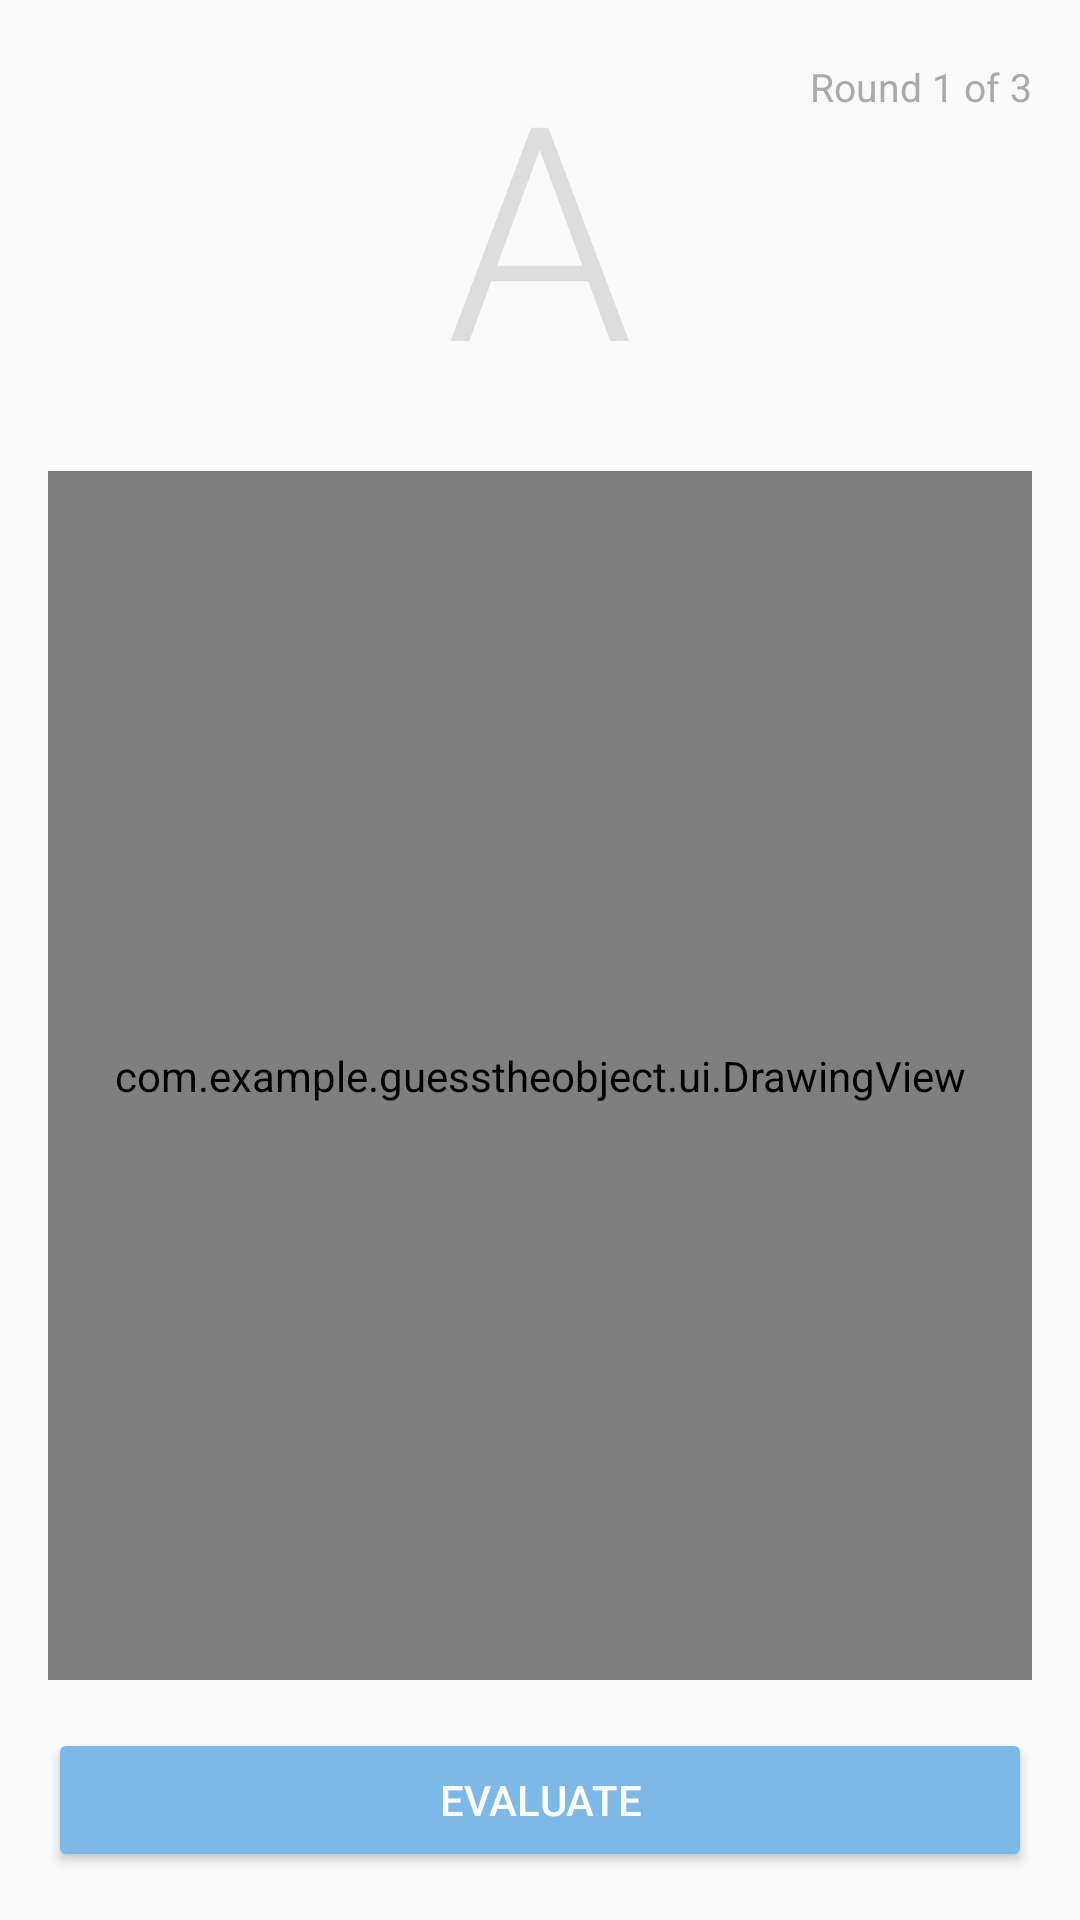

This screen was rendered from an Android layout file. Write that file and the resources it references.
<!-- AndroidManifest.xml: application theme Theme.GuessTheObject -->
<!-- res/layout/fragment_learn.xml -->
<?xml version="1.0" encoding="utf-8"?>
<FrameLayout
    xmlns:android="http://schemas.android.com/apk/res/android"
    xmlns:app="http://schemas.android.com/apk/res-auto"
    android:layout_width="match_parent"
    android:layout_height="match_parent">

    
    <androidx.constraintlayout.widget.ConstraintLayout
        android:id="@+id/screenCanvas"
        android:layout_width="match_parent"
        android:layout_height="match_parent"
        android:background="#FAFAFA"
        android:visibility="visible">

        <TextView
            android:id="@+id/tvLetter"
            android:layout_width="wrap_content"
            android:layout_height="wrap_content"
            android:text="A"
            android:textSize="100sp"
            android:textColor="#DDDDDD"
            android:fontFamily="sans-serif-light"
            android:layout_marginTop="8dp"
            app:layout_constraintTop_toTopOf="parent"
            app:layout_constraintStart_toStartOf="parent"
            app:layout_constraintEnd_toEndOf="parent"/>

        <TextView
            android:id="@+id/tvRoundInfo"
            android:layout_width="wrap_content"
            android:layout_height="wrap_content"
            android:text="Round 1 of 3"
            android:textSize="13sp"
            android:textColor="#AAAAAA"
            android:layout_marginTop="20dp"
            android:layout_marginEnd="16dp"
            app:layout_constraintTop_toTopOf="parent"
            app:layout_constraintEnd_toEndOf="parent"/>

        <com.example.guesstheobject.ui.DrawingView
            android:id="@+id/learnDrawView"
            android:layout_width="0dp"
            android:layout_height="0dp"
            android:background="@drawable/canvas_border"
            android:layout_margin="16dp"
            app:layout_constraintTop_toBottomOf="@id/tvLetter"
            app:layout_constraintBottom_toTopOf="@id/btnEvaluate"
            app:layout_constraintStart_toStartOf="parent"
            app:layout_constraintEnd_toEndOf="parent"/>


        <Button
            android:id="@+id/btnEvaluate"
            android:layout_width="0dp"
            android:layout_height="48dp"
            android:text="Evaluate"
            android:backgroundTint="#7CB9E8"
            android:textColor="#FFFFFF"
            android:layout_margin="16dp"
            app:layout_constraintBottom_toBottomOf="parent"
            app:layout_constraintStart_toStartOf="parent"
            app:layout_constraintEnd_toEndOf="parent"/>

    </androidx.constraintlayout.widget.ConstraintLayout>

    
    <ScrollView
        android:id="@+id/screenResult"
        android:layout_width="match_parent"
        android:layout_height="match_parent"
        android:background="#FAFAFA"
        android:visibility="gone">

        <LinearLayout
            android:layout_width="match_parent"
            android:layout_height="wrap_content"
            android:orientation="vertical"
            android:gravity="center_horizontal"
            android:padding="24dp">

            <TextView
                android:layout_width="wrap_content"
                android:layout_height="wrap_content"
                android:text="🏆"
                android:textSize="72sp"
                android:layout_marginTop="24dp"/>

            <TextView
                android:id="@+id/tvResultTitle"
                android:layout_width="wrap_content"
                android:layout_height="wrap_content"
                android:text="You finished all letters!"
                android:textSize="24sp"
                android:textColor="#333333"
                android:fontFamily="sans-serif-medium"
                android:gravity="center"
                android:layout_marginTop="16dp"/>

            <TextView
                android:id="@+id/tvOverallScore"
                android:layout_width="wrap_content"
                android:layout_height="wrap_content"
                android:text="Overall Score: 85%"
                android:textSize="36sp"
                android:textColor="#E8A87C"
                android:fontFamily="sans-serif-bold"
                android:layout_marginTop="16dp"/>

            <TextView
                android:id="@+id/tvScoreMessage"
                android:layout_width="wrap_content"
                android:layout_height="wrap_content"
                android:text="Great job! Keep it up!"
                android:textSize="16sp"
                android:textColor="#888888"
                android:gravity="center"
                android:layout_marginTop="8dp"/>

            <View
                android:layout_width="match_parent"
                android:layout_height="1dp"
                android:background="#EEEEEE"
                android:layout_marginTop="24dp"
                android:layout_marginBottom="16dp"/>

            <TextView
                android:layout_width="match_parent"
                android:layout_height="wrap_content"
                android:text="⭐ Letters you are good at:"
                android:textSize="16sp"
                android:textColor="#333333"
                android:fontFamily="sans-serif-medium"/>

            <TextView
                android:id="@+id/tvGoodLetters"
                android:layout_width="match_parent"
                android:layout_height="wrap_content"
                android:text="A, B, C"
                android:textSize="22sp"
                android:textColor="#4CAF50"
                android:fontFamily="sans-serif-medium"
                android:layout_marginTop="8dp"
                android:layout_marginBottom="20dp"/>

            <TextView
                android:layout_width="match_parent"
                android:layout_height="wrap_content"
                android:text="📝 Letters to focus on:"
                android:textSize="16sp"
                android:textColor="#333333"
                android:fontFamily="sans-serif-medium"/>

            <TextView
                android:id="@+id/tvFocusLetters"
                android:layout_width="match_parent"
                android:layout_height="wrap_content"
                android:text="D, E, F"
                android:textSize="22sp"
                android:textColor="#E8593C"
                android:fontFamily="sans-serif-medium"
                android:layout_marginTop="8dp"
                android:layout_marginBottom="24dp"/>

            <Button
                android:id="@+id/btnTryAgain"
                android:layout_width="260dp"
                android:layout_height="56dp"
                android:text="Try Again! 🔄"
                android:textSize="16sp"
                android:backgroundTint="#7CB9E8"
                android:textColor="#FFFFFF"
                android:layout_marginBottom="16dp"/>

            <Button
                android:id="@+id/btnBackToMenu"
                android:layout_width="260dp"
                android:layout_height="56dp"
                android:text="Back to Menu"
                android:textSize="16sp"
                android:backgroundTint="#CCCCCC"
                android:textColor="#FFFFFF"/>

        </LinearLayout>

    </ScrollView>

</FrameLayout>
<!-- resources referenced by this layout -->
<resources>
  <!-- drawable canvas_border (drawable) -->
  <shape xmlns:android="http://schemas.android.com/apk/res/android" android:shape="rectangle">
      <solid android:color="#FFFFFF"/>
      <stroke android:width="2dp" android:color="#CCCCCC"/>
      <corners android:radius="12dp"/>
  </shape>
  <style name="Theme.GuessTheObject" parent="Base.Theme.GuessTheObject" />
  <style name="Base.Theme.GuessTheObject" parent="Theme.Material3.DayNight.NoActionBar">
          
          
      </style>
</resources>
